Labelled photos from "DATA SET", an image-classification folder in Vishalini-27/parallelANN. The possible labels are: healthy, anthracnose, phytophthora blight, brown spot, black spot, others.

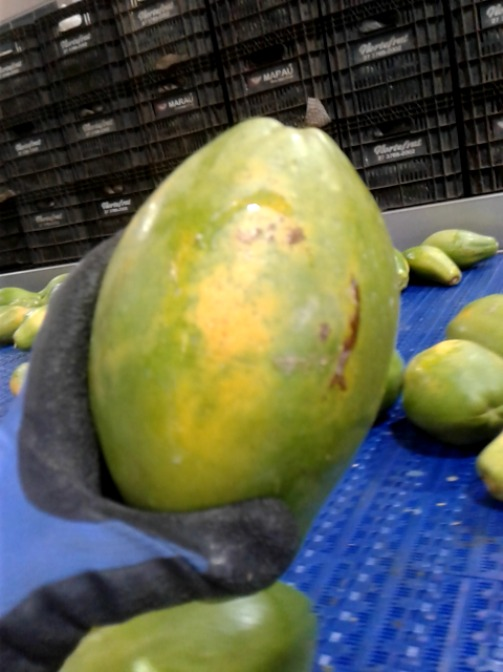
Label: brown spot

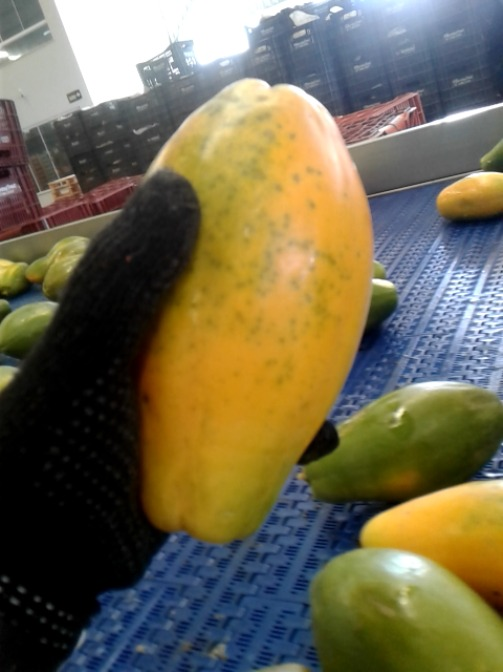
Label: others

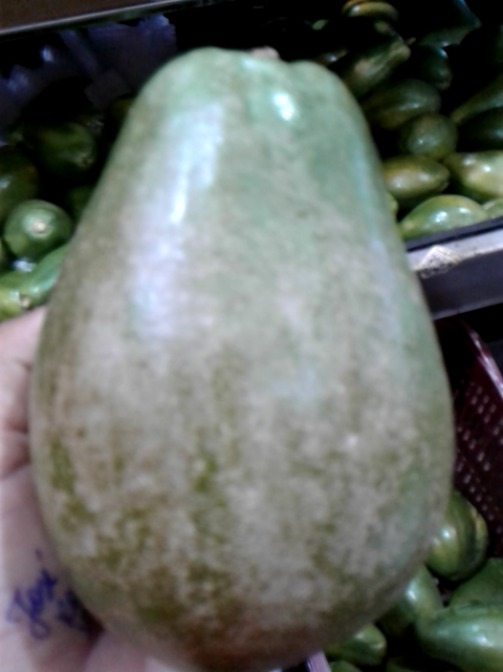
Label: black spot

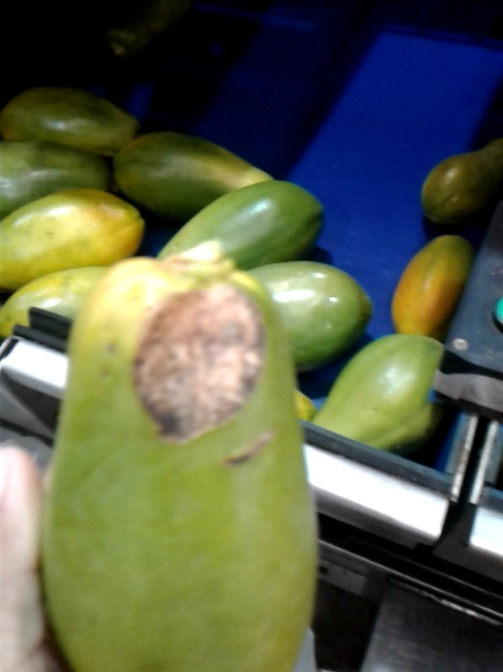
Label: anthracnose

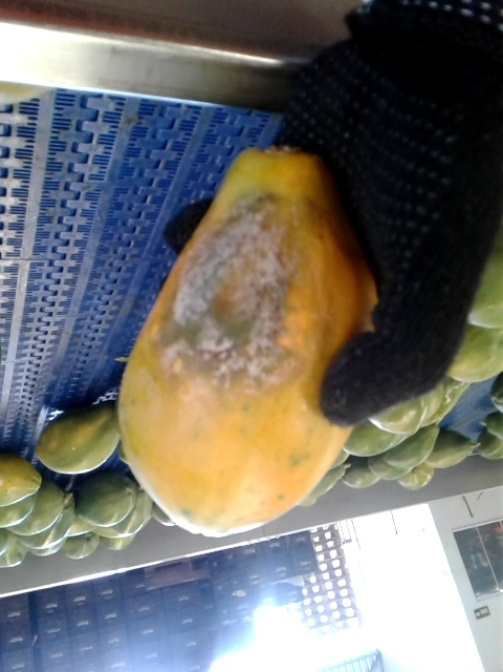
Label: phytophthora blight

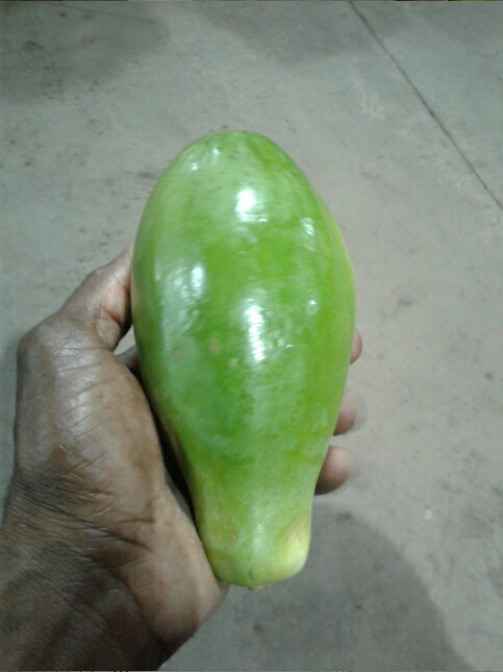
Label: healthy
